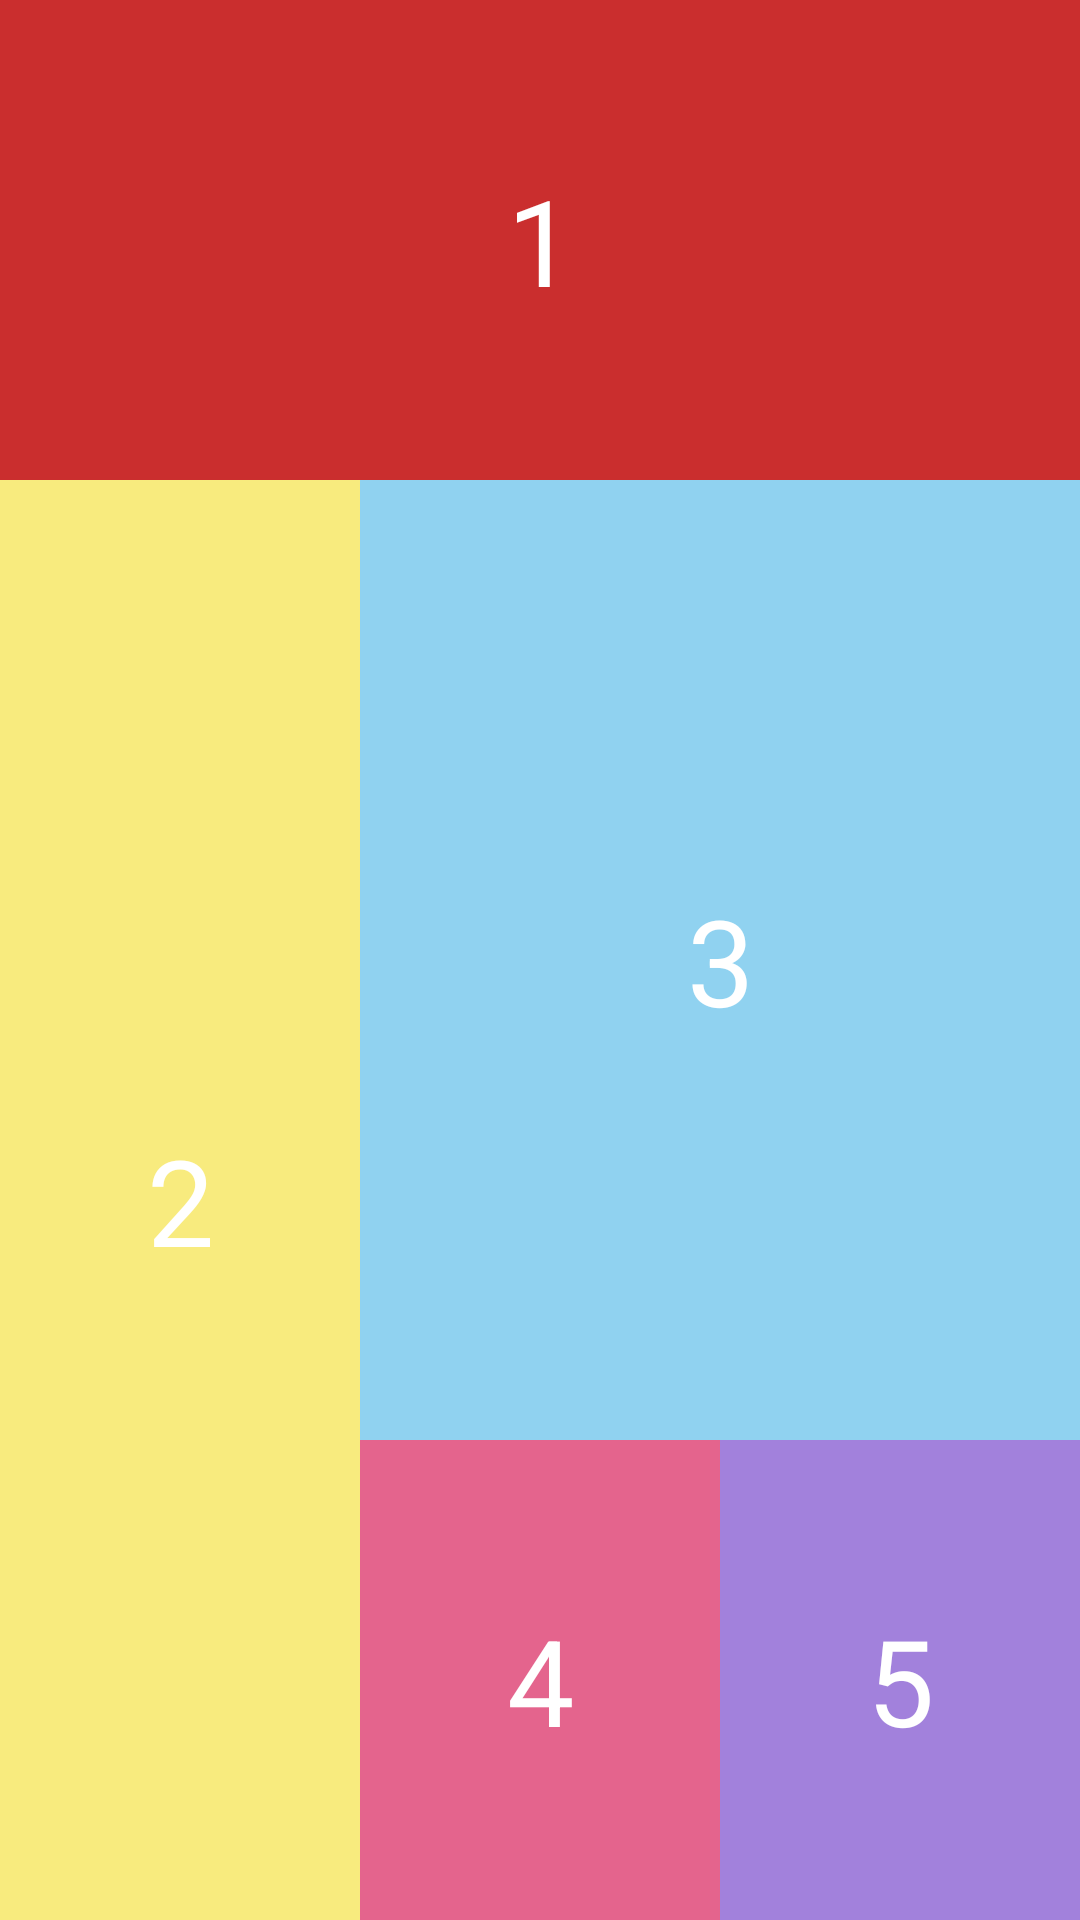

Produce the Android XML layout that renders to this screen, including the resource entries it uses.
<!-- AndroidManifest.xml: application theme Theme.NT118P21_22520047_Lab02 -->
<!-- res/layout/activity_bai01.xml -->
<?xml version="1.0" encoding="utf-8"?>
<LinearLayout
    xmlns:android="http://schemas.android.com/apk/res/android"
    android:layout_height="match_parent"
    android:layout_width="match_parent"
    android:orientation="vertical"
    android:weightSum="4">

    <LinearLayout
        android:layout_height="match_parent"
        android:layout_width="match_parent"
        android:layout_weight="3"
        android:background="#CA2E2E">
        <TextView
            android:layout_width="match_parent"
            android:layout_height="match_parent"
            android:text="1"
            android:gravity="center"
            android:textSize="40sp"
            android:textColor="@color/white"/>
    </LinearLayout>


    <LinearLayout
        android:layout_height="match_parent"
        android:layout_width="match_parent"
        android:layout_weight="1"
        android:weightSum="3"
        android:background="#FAF7F7">
        <LinearLayout
            android:layout_width="match_parent"
            android:layout_height="match_parent"
            android:layout_weight="2"
            android:background="#F8EB7E">
            <TextView
                android:layout_width="match_parent"
                android:layout_height="match_parent"
                android:text="2"
                android:textSize="40sp"
                android:gravity="center"
                android:textColor="@color/white"/>
        </LinearLayout>

        <LinearLayout
            android:layout_width="match_parent"
            android:layout_height="match_parent"
            android:orientation="vertical"
            android:layout_weight="1"
            android:weightSum="3">
            <LinearLayout
                android:layout_width="match_parent"
                android:layout_height="match_parent"
                android:layout_weight="1"
                android:background="#90D2F0">
                <TextView
                    android:layout_width="match_parent"
                    android:layout_height="match_parent"
                    android:text="3"
                    android:textSize="40sp"
                    android:gravity="center"
                    android:textColor="@color/white"/>

            </LinearLayout>

            <LinearLayout
                android:layout_width="match_parent"
                android:layout_height="match_parent"
                android:layout_weight="2"
                android:orientation="horizontal">

                <TextView
                    android:layout_width="match_parent"
                    android:layout_height="match_parent"
                    android:layout_weight="1"
                    android:text="4"
                    android:textSize="40sp"
                    android:textColor="@color/white"
                    android:gravity="center"
                    android:background="#E4648D"/>

                <TextView
                    android:layout_width="match_parent"
                    android:layout_height="match_parent"
                    android:layout_weight="1"
                    android:text="5"
                    android:textSize="40sp"
                    android:textColor="@color/white"
                    android:gravity="center"
                    android:background="#A281DC"/>

            </LinearLayout>

        </LinearLayout>

    </LinearLayout>

</LinearLayout>
<!-- resources referenced by this layout -->
<resources>
  <style name="Theme.NT118P21_22520047_Lab02" parent="Base.Theme.NT118P21_22520047_Lab02" />
  <style name="Base.Theme.NT118P21_22520047_Lab02" parent="Theme.Material3.DayNight.NoActionBar">
          
          
      </style>
  <!-- not gathered from this repository: default colours our renderer supplied (Android Studio template values) -->
  <color name="white">#FFFFFFFF</color>
</resources>
